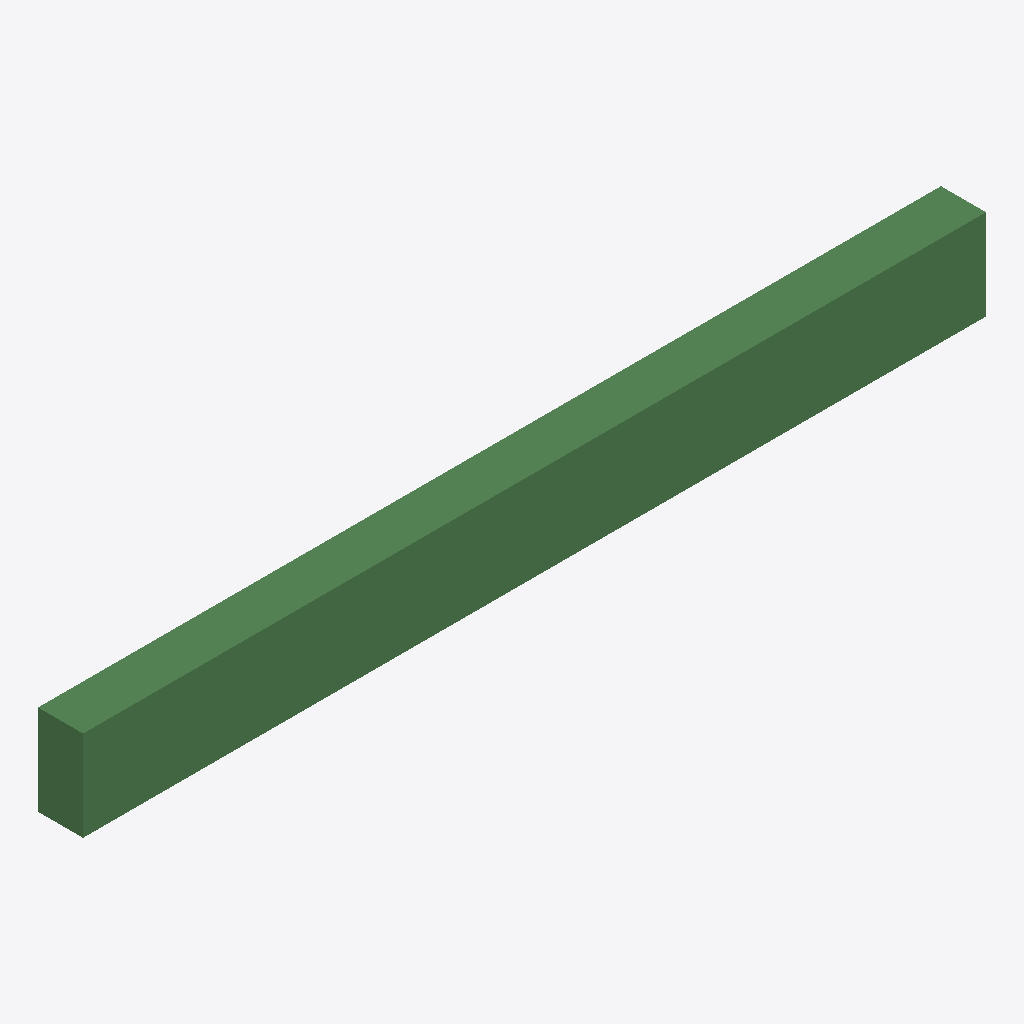
Isometric view of an IFC building model (IFC-SPF (STEP), schema IFC4, length unit millimetre), seen from the south-west, elements coloured by IFC class: 1 beam (green).
Extent 4.0 m × 0.2 m × 0.4 m (x, y, z). Elements (1): 1 IfcBeam.

HEADER;
FILE_DESCRIPTION(('ViewDefinition[DesignTransferView]'),'2;1');
FILE_NAME('/dev/null','2026-10-31T06:55:23+00:00',(''),(''),'IfcOpenShell 0.8.5','IfcOpenShell 0.8.5','Nobody');
FILE_SCHEMA(('IFC4'));
ENDSEC;
DATA;
#1=IFCPROJECT('0t5DGhcm9EKAQPcYxABQoZ',$,'Viewer fixture',$,$,$,$,(#10),#5);
#12=IFCBEAM('3hbB5U9aPCOR8uycY2hRfZ',$,'Beam B-01',$,$,#28,#23,$,$);
ENDSEC;
